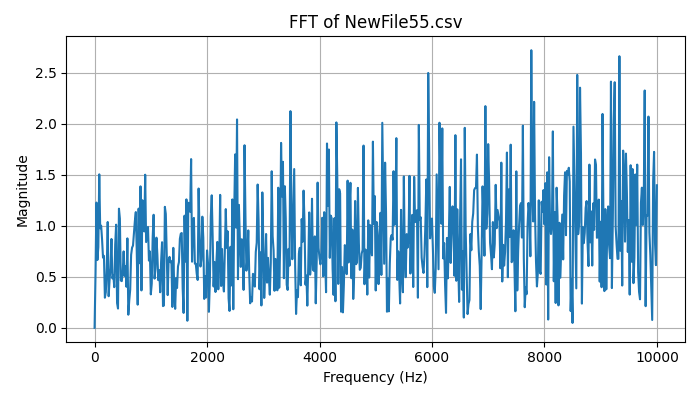

The table this chart was drawn from, first rows:
Frequency (Hz), Magnitude
0.0, 1.1102230246251565e-16
16.67, 0.5325
33.33, 1.228
50, 0.6649
66.67, 0.7916
83.33, 1.505
100, 0.9756
116.7, 1.002
133.3, 0.8647
150, 0.6883
166.7, 0.7062
183.3, 0.2954
200, 0.3502
216.7, 0.5839
233.3, 1.038
250, 0.3101
266.7, 0.4693
283.3, 0.5844
300, 0.8715
316.7, 0.4848
333.3, 0.5189
350, 0.3987
366.7, 0.8152
383.3, 1.012
400, 0.2428
416.7, 0.1892
433.3, 1.168
450, 1.071
466.7, 0.4639
483.3, 0.4581
500, 0.5426
516.7, 0.7496
533.3, 0.5091
550, 0.6059
566.7, 0.4026
583.3, 0.8773
600, 0.1287
616.7, 0.2692
633.3, 0.3734
650, 0.7163
666.7, 0.7864
683.3, 0.8071
700, 0.9288
716.7, 1.048
733.3, 1.135
750, 0.7478
766.7, 0.2272
783.3, 1.169
800, 0.6336
816.7, 1.387
833.3, 0.3669
850, 1.251
866.7, 0.9844
883.3, 0.9452
900, 1.501
916.7, 0.8409
933.3, 0.9172
950, 0.9893
966.7, 0.6594
983.3, 0.7493
... 541 more rows
